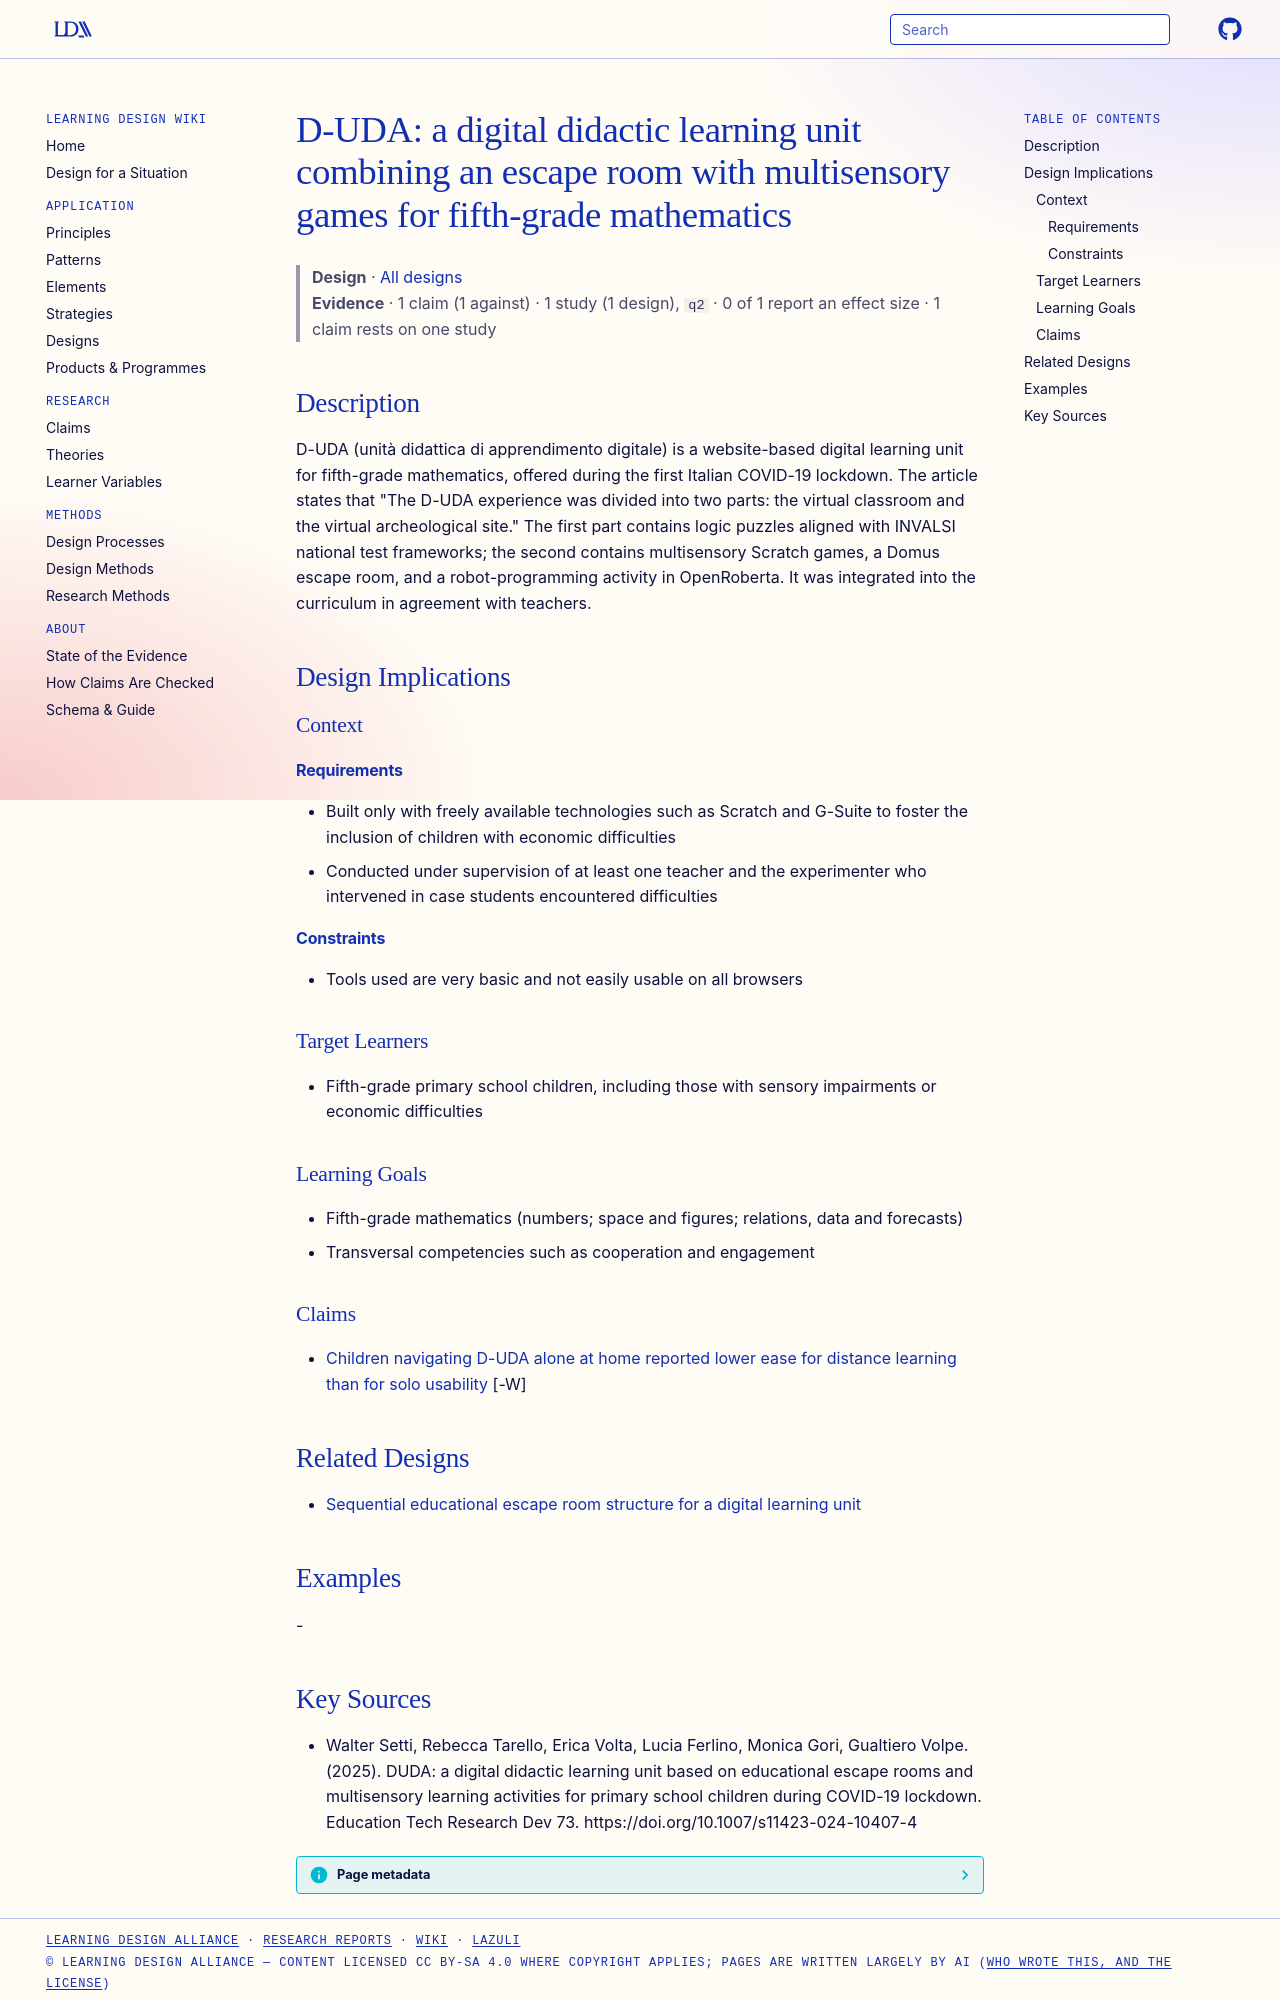

repository: Learning-Design-Alliance/learning-wiki · page: designs/duda-digital-didactic-learning-unit/index.html · generator: mkdocs

---
type: design
id: duda-digital-didactic-learning-unit
title: "D-UDA: a digital didactic learning unit combining an escape room with multisensory games for fifth-grade mathematics"
description: D-UDA (unità didattica di apprendimento digitale) is a website-based digital learning unit for fifth-grade mathematics, offered during the first Italian COVID-19 lockdown.
status: review
generated:
  by: "process:settle-candidates"
  at: 2026-10-28
sources:
  - id: walter-setti-2025
    resource: "https://doi.org/10.1007/s11423-024-10407-4"
    title: "Walter Setti, Rebecca Tarello, Erica Volta, Lucia Ferlino, Monica Gori, Gualtiero Volpe. (2025). DUDA: a digital didactic learning unit based on educational escape rooms and multisensory learning activities for primary school children during COVID-19 lockdown. Education Tech Research Dev 73. https://doi.org/10.1007/s11423-024-10407-4"
    author: Walter Setti, Rebecca Tarello, Erica Volta, Lucia Ferlino, Monica Gori, Gualtiero Volpe
---

# D-UDA: a digital didactic learning unit combining an escape room with multisensory games for fifth-grade mathematics

> **Design** · [All designs](index.md)
> **Evidence** · 1 claim (1 against) · 1 study (1 design), `q2` · 0 of 1 report an effect size · 1 claim rests on one study

## Description
D-UDA (unità didattica di apprendimento digitale) is a website-based digital learning unit for fifth-grade mathematics, offered during the first Italian COVID-19 lockdown. The article states that "The D-UDA experience was divided into two parts: the virtual classroom and the virtual archeological site." The first part contains logic puzzles aligned with INVALSI national test frameworks; the second contains multisensory Scratch games, a Domus escape room, and a robot-programming activity in OpenRoberta. It was integrated into the curriculum in agreement with teachers.

## Design Implications

### Context
#### Requirements
- Built only with freely available technologies such as Scratch and G-Suite to foster the inclusion of children with economic difficulties
- Conducted under supervision of at least one teacher and the experimenter who intervened in case students encountered difficulties
#### Constraints
- Tools used are very basic and not easily usable on all browsers

### Target Learners
- Fifth-grade primary school children, including those with sensory impairments or economic difficulties

### Learning Goals
- Fifth-grade mathematics (numbers; space and figures; relations, data and forecasts)
- Transversal competencies such as cooperation and engagement

### Claims

- [Children navigating D-UDA alone at home reported lower ease for distance learning than for solo usability](../claims/duda-flipped-survey-factors.md) [-W]

## Related Designs

- [Sequential educational escape room structure for a digital learning unit](sequential-educational-escape-room-dlu.md)

## Examples
-
